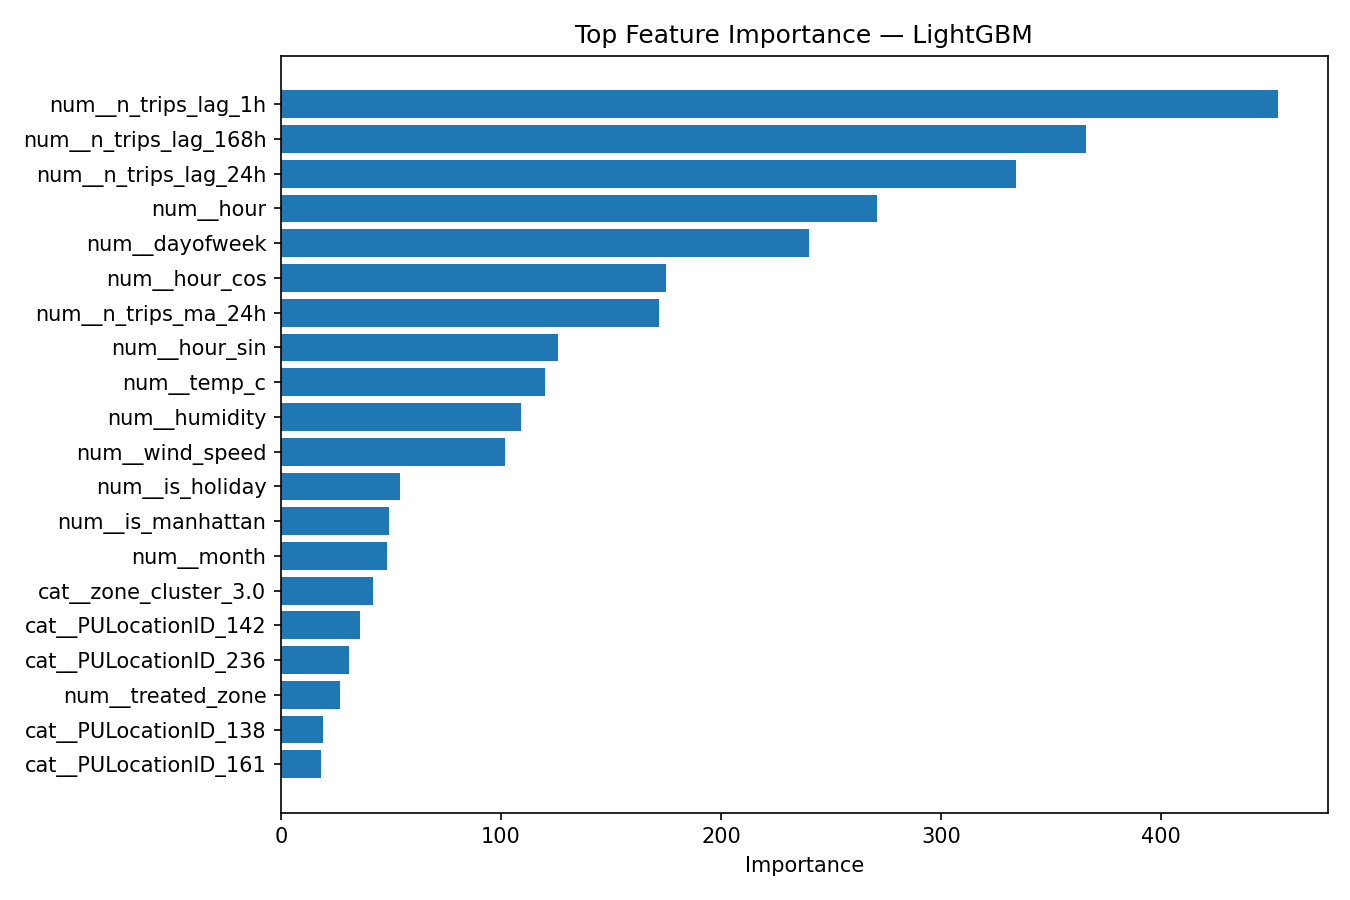

The data file committed next to this chart (first rows):
feature, importance
num__n_trips_lag_1h, 453
num__n_trips_lag_168h, 366
num__n_trips_lag_24h, 334
num__hour, 271
num__dayofweek, 240
num__hour_cos, 175
num__n_trips_ma_24h, 172
num__hour_sin, 126
num__temp_c, 120
num__humidity, 109
num__wind_speed, 102
num__is_holiday, 54
num__is_manhattan, 49
num__month, 48
cat__zone_cluster_3.0, 42
cat__PULocationID_142, 36
cat__PULocationID_236, 31
num__treated_zone, 27
cat__PULocationID_138, 19
cat__PULocationID_161, 18
